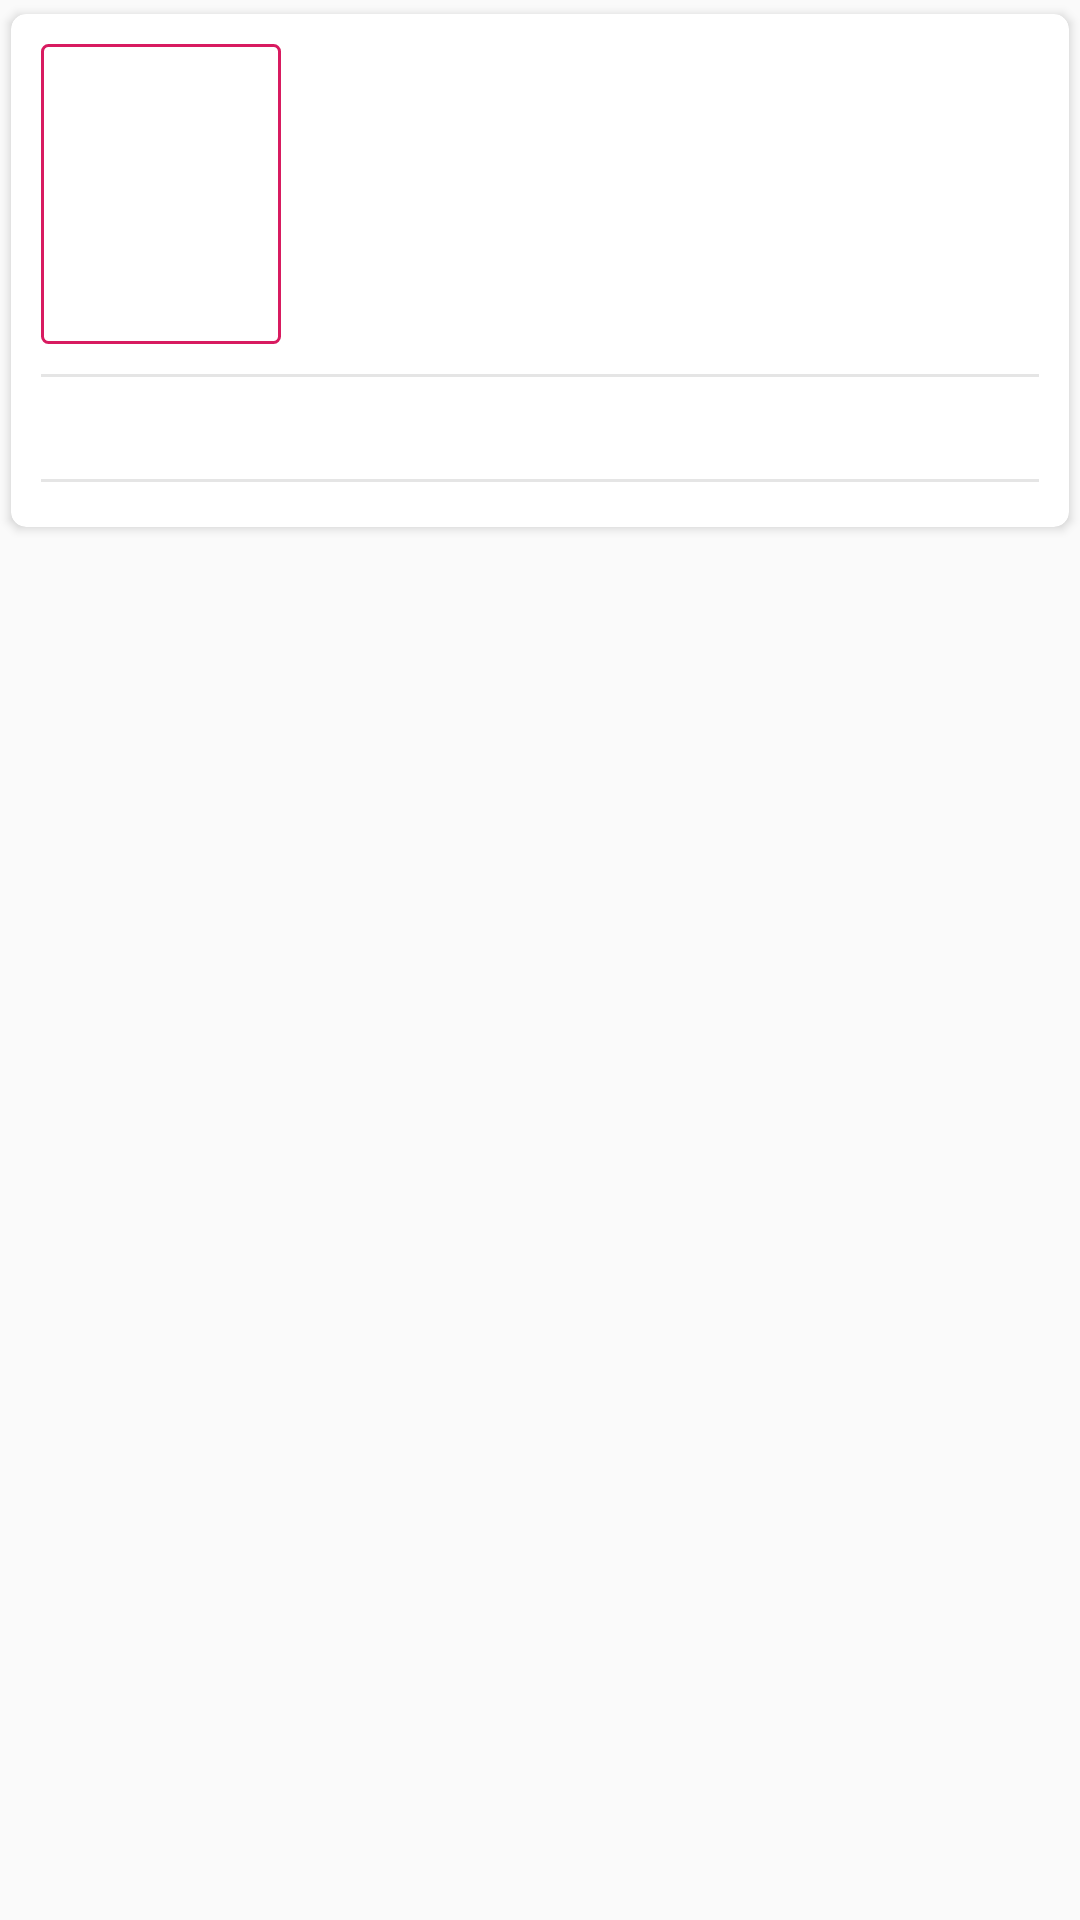

The Android layout XML behind this screen, and the referenced resources:
<!-- AndroidManifest.xml: application theme AppTheme -->
<!-- res/layout/voter_list.xml -->
<?xml version="1.0" encoding="utf-8"?>
<LinearLayout xmlns:android="http://schemas.android.com/apk/res/android"
    xmlns:app="http://schemas.android.com/apk/res-auto"
    xmlns:tools="http://schemas.android.com/tools"
    android:layout_width="match_parent"
    android:layout_height="wrap_content"
    android:orientation="vertical">

    <androidx.cardview.widget.CardView
        android:layout_width="match_parent"
        android:layout_height="wrap_content"
        android:elevation="2dp"
        app:cardCornerRadius="5dp"
        app:cardUseCompatPadding="true">

        <LinearLayout
            android:layout_width="match_parent"
            android:layout_height="wrap_content"
            android:orientation="vertical"
            android:padding="10dp">

            <LinearLayout
                android:layout_width="match_parent"
                android:layout_height="wrap_content"
                android:orientation="horizontal">

                <ImageView
                    android:id="@+id/imgProfile"
                    android:layout_width="80dp"
                    android:layout_height="100dp"
                    android:background="@drawable/rounde_corners"
                    android:scaleType="fitXY"
                    app:srcCompat="@drawable/ic_person_black_24dp" />

                <LinearLayout
                    android:layout_width="match_parent"
                    android:layout_height="wrap_content"
                    android:layout_marginStart="10dp"
                    android:orientation="vertical"
                    tools:ignore="RtlSymmetry">

                    <TextView
                        android:id="@+id/txtDepId"
                        android:layout_width="wrap_content"
                        android:layout_height="wrap_content"
                        android:textColor="#000"
                        android:textSize="16sp"
                        android:textStyle="bold" />

                    <TextView
                        android:id="@+id/txtName"
                        android:layout_width="wrap_content"
                        android:layout_height="wrap_content"
                        android:layout_marginTop="5dp" />

                    <TextView
                        android:id="@+id/txtEmail"
                        android:layout_width="wrap_content"
                        android:layout_height="wrap_content"
                        android:layout_marginTop="5dp" />

                    <TextView
                        android:id="@+id/txtPhone"
                        android:layout_width="wrap_content"
                        android:layout_height="wrap_content"
                        android:layout_marginTop="5dp" />

                    <TextView
                        android:id="@+id/txtmeetTo"
                        android:layout_width="wrap_content"
                        android:layout_height="wrap_content"
                        android:layout_marginTop="5dp"
                        android:visibility="gone" />




                </LinearLayout>

            </LinearLayout>

            <View
                android:layout_width="match_parent"
                android:layout_height="1dp"
                android:background="#e5e5e5"
                android:layout_marginTop="10dp"
                android:layout_marginBottom="5dp"/>

            <LinearLayout
                android:layout_width="match_parent"
                android:layout_height="wrap_content"
                android:orientation="horizontal"
                android:weightSum="3"
                android:gravity="center_horizontal"
                >

                <TextView
                    android:id="@+id/txtMandal"
                    android:layout_width="match_parent"
                    android:layout_height="wrap_content"
                    android:layout_marginTop="5dp"
                    android:visibility="visible"
                    android:gravity="center"
                    android:layout_weight="1"/>

                <TextView
                    android:id="@+id/txtDistrict"
                    android:layout_width="match_parent"
                    android:layout_height="wrap_content"
                    android:layout_marginTop="5dp"
                    android:visibility="visible"
                    android:gravity="center"
                    android:layout_weight="1"/>

                <TextView
                    android:id="@+id/txtState"
                    android:layout_width="match_parent"
                    android:layout_height="wrap_content"
                    android:layout_marginTop="5dp"
                    android:visibility="visible"
                    android:gravity="center"
                    android:layout_weight="1"/>

            </LinearLayout>

            <View
                android:layout_width="match_parent"
                android:layout_height="1dp"
                android:background="#e5e5e5"
                android:layout_marginTop="5dp"
                android:layout_marginBottom="5dp"/>



        </LinearLayout>

    </androidx.cardview.widget.CardView>
</LinearLayout>
<!-- resources referenced by this layout -->
<resources>
  <!-- drawable rounde_corners (drawable) -->
  <?xml version="1.0" encoding="UTF-8"?>
  <shape xmlns:android="http://schemas.android.com/apk/res/android" android:shape="rectangle">
      <corners android:radius="2dp"/>
      <solid android:color="@color/colorWhite"/>
      <stroke android:width="1dp" android:color="@color/colorAccent"/>
  </shape>
  <style name="AppTheme" parent="Theme.AppCompat.Light.DarkActionBar">
          
         
           <item name="colorPrimary">@color/colorPrimary</item>
          <item name="colorPrimaryDark">@color/colorPrimaryDark</item>
          <item name="colorAccent">@color/colorAccent</item>
  
      </style>
  <color name="colorWhite">#ffffff</color>
  <color name="colorAccent">#D81B60</color>
  <color name="colorPrimary">#8A2BE2</color>
  <color name="colorPrimaryDark">#8A2BE2</color>
</resources>
